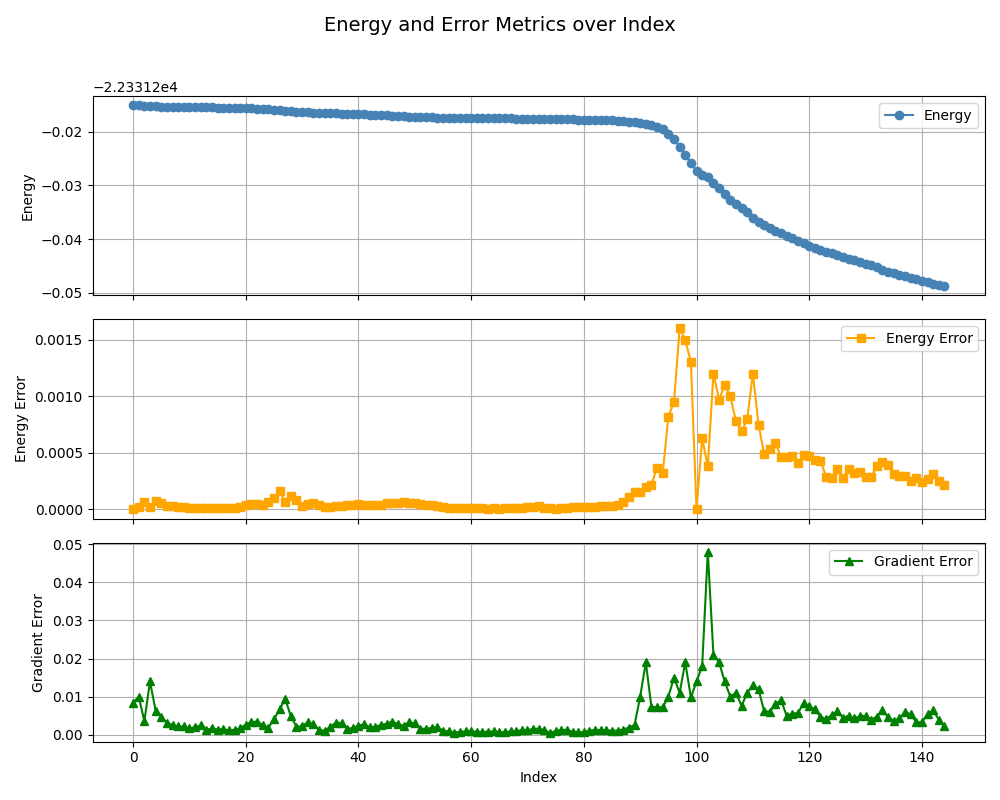

The table this chart was drawn from, first rows:
, index, energy, energy_error, gradient_error
0, 0, -22331, 0.0, 0.0084
1, 1, -22331, 2.6e-05, 0.01
2, 2, -22331, 6.8e-05, 0.0036
3, 3, -22331, 2.4e-05, 0.014
4, 4, -22331, 7.7e-05, 0.0063
5, 5, -22331, 5.7e-05, 0.0047
6, 6, -22331, 3.4e-05, 0.0032
7, 7, -22331, 2.7e-05, 0.0026
8, 8, -22331, 2.3e-05, 0.0022
9, 9, -22331, 2.2e-05, 0.0022
10, 10, -22331, 1.1e-05, 0.0017
11, 11, -22331, 1.3e-05, 0.002
12, 12, -22331, 1.5e-05, 0.0025
13, 13, -22331, 1.1e-05, 0.0013
14, 14, -22331, 1.1e-05, 0.0017
15, 15, -22331, 1e-05, 0.0014
16, 16, -22331, 1.3e-05, 0.0015
17, 17, -22331, 1.3e-05, 0.0012
18, 18, -22331, 1.6e-05, 0.0013
19, 19, -22331, 2.6e-05, 0.0017
20, 20, -22331, 3.7e-05, 0.0027
21, 21, -22331, 4.4e-05, 0.0033
22, 22, -22331, 4.6e-05, 0.0035
23, 23, -22331, 4.3e-05, 0.0026
24, 24, -22331, 6.7e-05, 0.0019
25, 0, -22331, 9.7e-05, 0.0041
26, 1, -22331, 0.00016, 0.0067
27, 2, -22331, 7e-05, 0.0094
28, 3, -22331, 0.00012, 0.0049
29, 4, -22331, 8.6e-05, 0.0021
30, 5, -22331, 3.3e-05, 0.0023
31, 6, -22331, 4.4e-05, 0.0033
32, 7, -22331, 6.1e-05, 0.0028
33, 8, -22331, 4.2e-05, 0.0013
34, 9, -22331, 2e-05, 0.0011
35, 10, -22331, 2.3e-05, 0.0021
36, 11, -22331, 3.4e-05, 0.0032
37, 12, -22331, 3.4e-05, 0.0031
38, 13, -22331, 3.6e-05, 0.0016
39, 14, -22331, 4.2e-05, 0.0018
40, 15, -22331, 4.5e-05, 0.0024
41, 16, -22331, 3.9e-05, 0.0028
42, 17, -22331, 4.1e-05, 0.002
43, 18, -22331, 3.7e-05, 0.0021
44, 19, -22331, 3.9e-05, 0.0026
45, 20, -22331, 5.4e-05, 0.0029
46, 21, -22331, 5.6e-05, 0.0035
47, 22, -22331, 5.3e-05, 0.0028
48, 23, -22331, 6.3e-05, 0.0024
49, 24, -22331, 5.8e-05, 0.0033
50, 25, -22331, 5.5e-05, 0.003
51, 26, -22331, 4.7e-05, 0.0016
52, 27, -22331, 3.8e-05, 0.0016
53, 28, -22331, 3.6e-05, 0.0018
54, 29, -22331, 2.8e-05, 0.0021
55, 30, -22331, 2e-05, 0.0011
56, 31, -22331, 8.7e-06, 0.00089
57, 32, -22331, 1.6e-05, 0.00058
58, 33, -22331, 1.2e-05, 0.00082
59, 34, -22331, 9.6e-06, 0.00089
... 85 more rows
